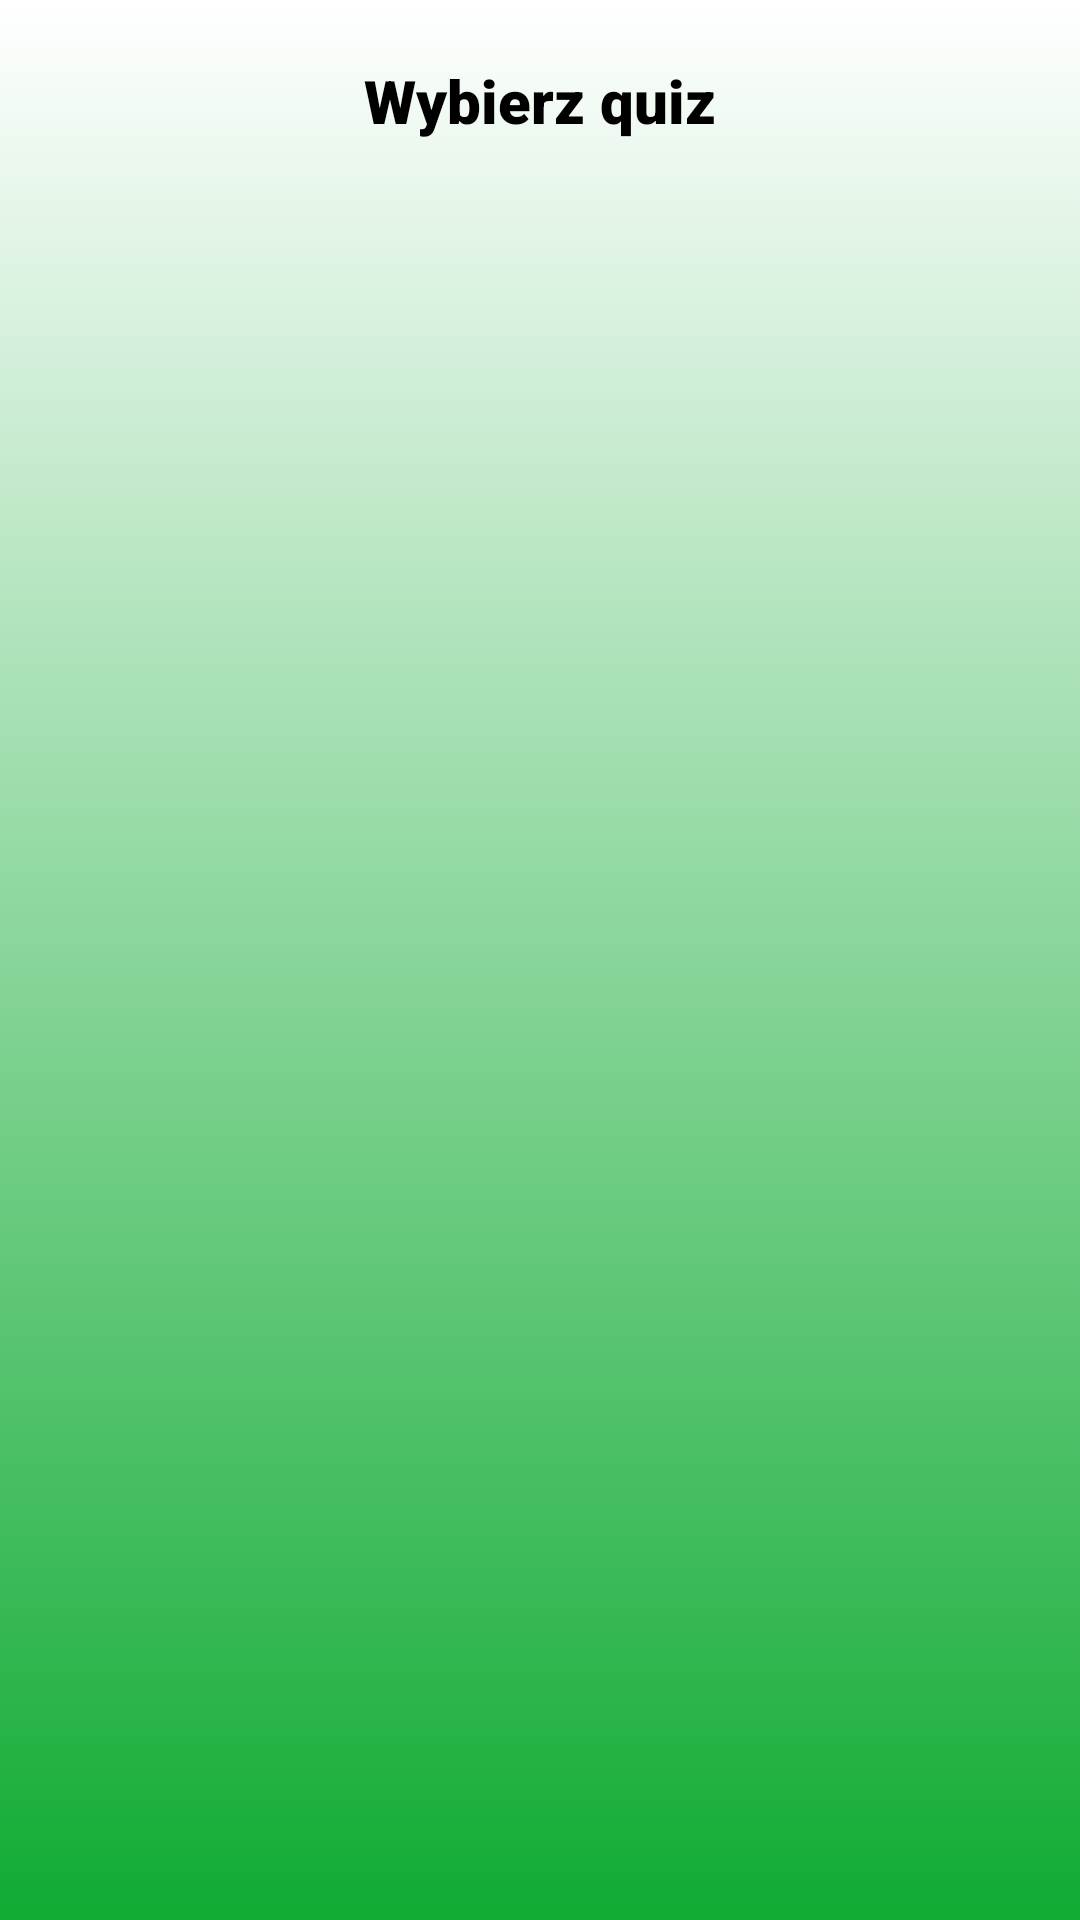

Produce the Android XML layout that renders to this screen, including the resource entries it uses.
<!-- AndroidManifest.xml: application theme AppTheme -->
<!-- res/layout/activity_choose_quiz.xml -->
<?xml version="1.0" encoding="utf-8"?>
<androidx.constraintlayout.widget.ConstraintLayout
        xmlns:android="http://schemas.android.com/apk/res/android"
        xmlns:tools="http://schemas.android.com/tools"
        xmlns:app="http://schemas.android.com/apk/res-auto"
        android:layout_width="match_parent"
        android:layout_height="match_parent"
        tools:context=".ChooseQuizActivity" android:background="@drawable/gradient">

    <LinearLayout
            android:orientation="vertical"
            android:layout_width="match_parent"
            android:layout_height="match_parent" tools:layout_editor_absoluteY="127dp" android:gravity="center"
            android:scrollbars="none">
        <TextView
                android:text="Wybierz quiz"
                android:layout_width="wrap_content"
                android:layout_height="wrap_content" android:id="@+id/chooseQuizTextView"
                android:fontFamily="sans-serif-black"
                android:textSize="20sp" android:layout_marginStart="8dp"
                app:layout_constraintStart_toStartOf="parent"
                android:layout_marginLeft="8dp" android:layout_marginTop="20dp"
                app:layout_constraintTop_toTopOf="parent"
                app:layout_constraintEnd_toEndOf="parent" android:layout_marginEnd="8dp"
                android:layout_marginRight="8dp" android:layout_marginBottom="20dp"/>
        <ListView
                android:layout_width="match_parent"
                android:layout_height="match_parent" android:id="@+id/quizListView"
                android:paddingTop="8dp" android:paddingBottom="8dp"
                android:dividerHeight="20dp" android:layout_marginLeft="0dp" android:paddingLeft="50dp"
                android:paddingRight="50dp" android:divider="@drawable/colorTransparent" android:scrollbars="none"/>
    </LinearLayout>
</androidx.constraintlayout.widget.ConstraintLayout>
<!-- resources referenced by this layout -->
<resources>
  <!-- drawable gradient (drawable) -->
  <?xml version="1.0" encoding="utf-8"?>
  <selector xmlns:android="http://schemas.android.com/apk/res/android">
      <item>
          <shape>
              <gradient
                      android:endColor="#FFFFFF"
                      android:startColor="@color/colorBackgroundGradient"
                      android:angle="90"/>
          </shape>
      </item>
  </selector>
  <style name="AppTheme" parent="Theme.AppCompat.Light.DarkActionBar">
          
          <item name="colorPrimary">@color/colorBackgroundWhite</item>
          <item name="colorPrimaryDark">@color/colorPrimaryDark</item>
          <item name="colorAccent">@color/colorAccent</item>
          <item name="android:textColor">#000000</item>
          <item name="toolbarStyle">@style/MyToolbarStyle</item>
      </style>
  <color name="colorBackgroundGradient">#10AB33</color>
  <color name="colorBackgroundWhite">#FFFFFF</color>
  <color name="colorPrimaryDark">#919191</color>
  <color name="colorAccent">#24641F</color>
  <style name="MyToolbarStyle" parent="@style/Widget.AppCompat.Toolbar">
          <item name="titleTextColor">#000000</item>
      </style>
</resources>
